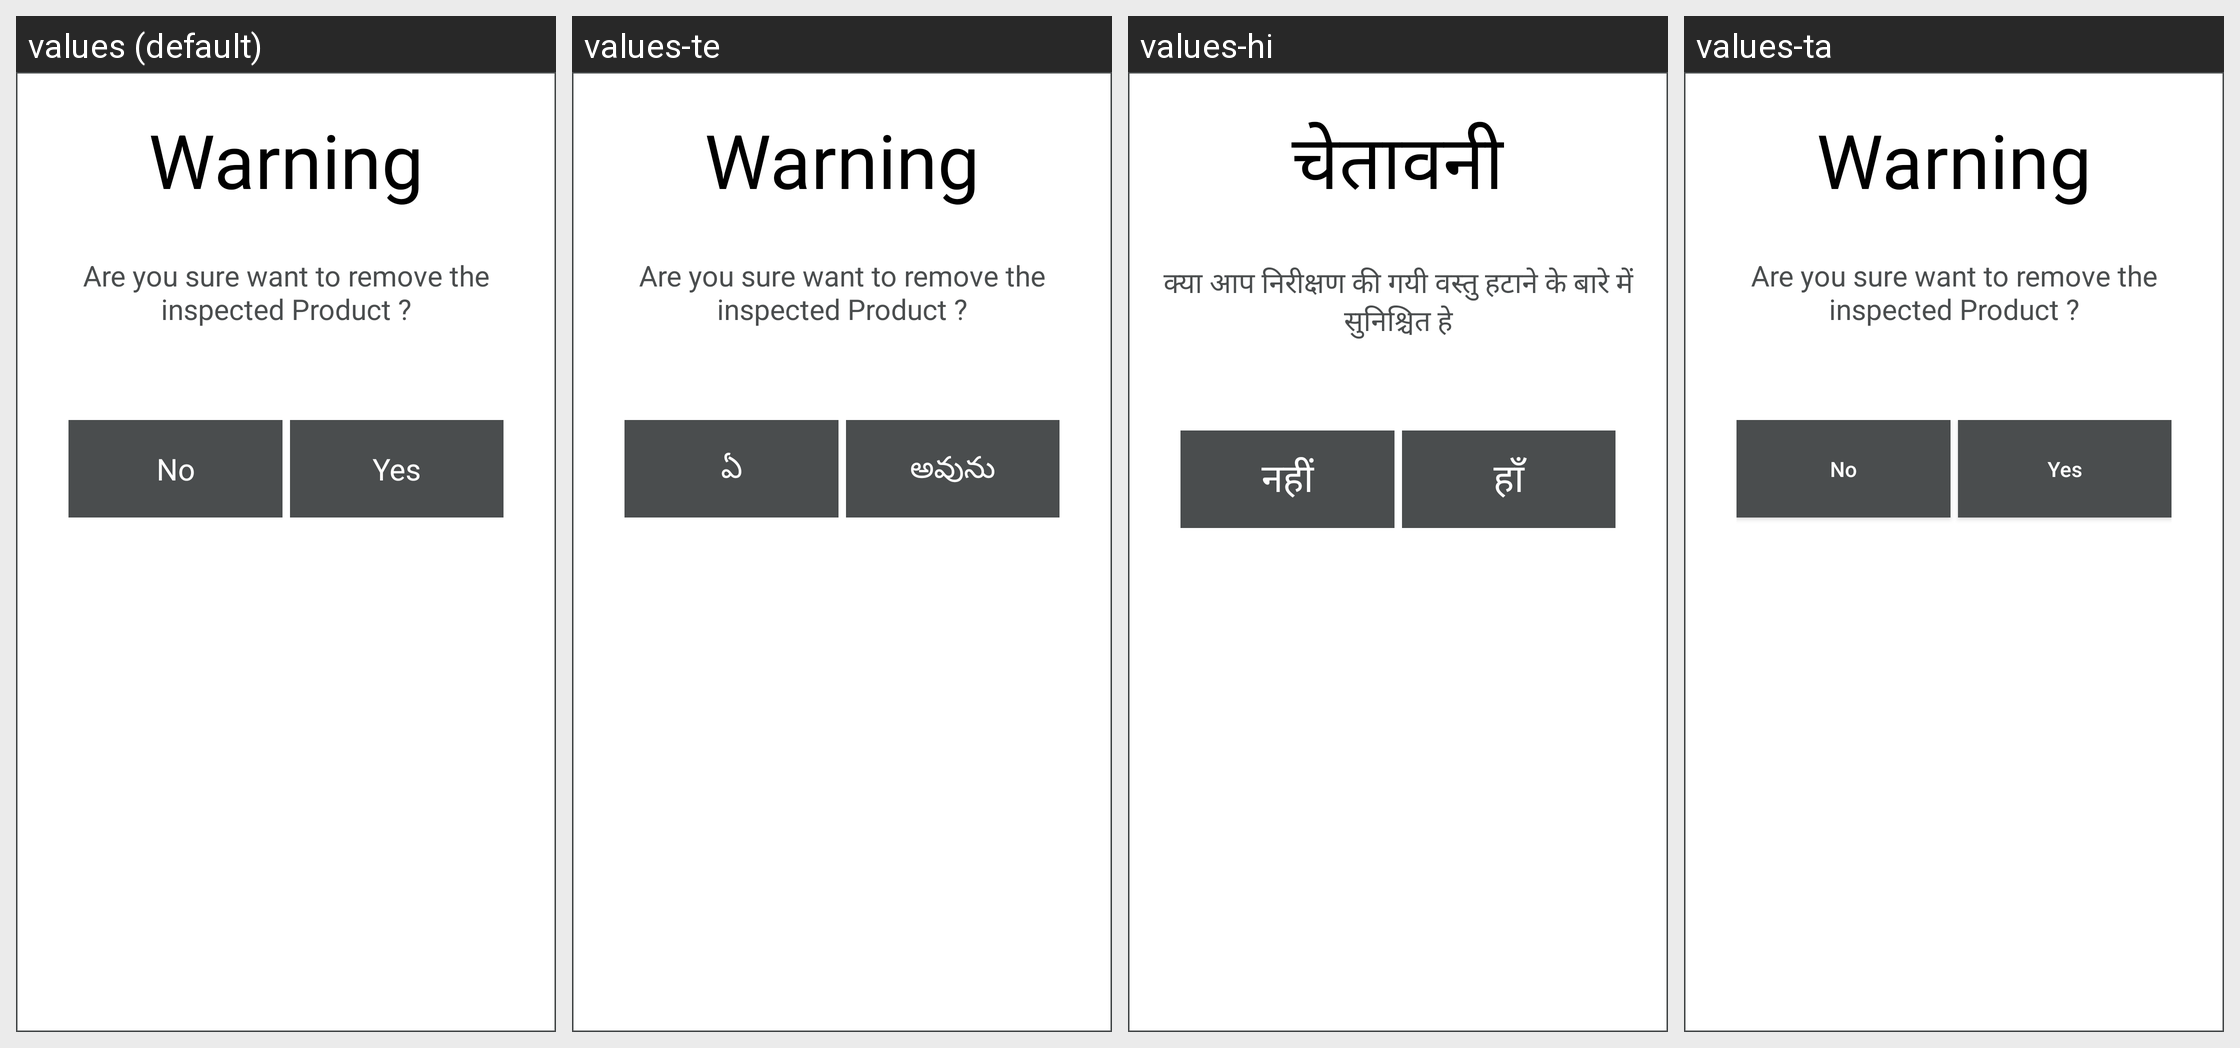

Locale-by-locale string values for the Android screen shown in this grid:
Android screen res/layout/dialog_card_inspection_remove.xml rendered under 4 locales, left to right: values (default), values-te, values-hi, values-ta. Device: Nexus 5 (rendered at 1080×1920; each locale shown at half size, 540×960, under a caption strip naming it); theme AppTheme.
Strings drawn on this screen, with the default value and each locale's value (text and hints the layout hard-codes, and strings that could not be matched under every locale, appear in the picture but are not listed):

warning
  values: Warning
  values-te: Warning
  values-hi: चेतावनी
  values-ta: Warning  [not translated; the default value is used]

stockInspectionRemoveAlert
  values: Are you sure want to remove the inspected Product ?
  values-te: Are you sure want to remove the inspected Product ?
  values-hi: क्या आप निरीक्षण की गयी वस्तु हटाने के बारे में सुनिश्चित हे
  values-ta: Are you sure want to remove the inspected Product ?  [not translated; the default value is used]

no
  values: No
  values-te: ఏ
  values-hi: नहीं
  values-ta: No  [not translated; the default value is used]

yes
  values: Yes
  values-te: అవును
  values-hi: हाँ
  values-ta: Yes  [not translated; the default value is used]
